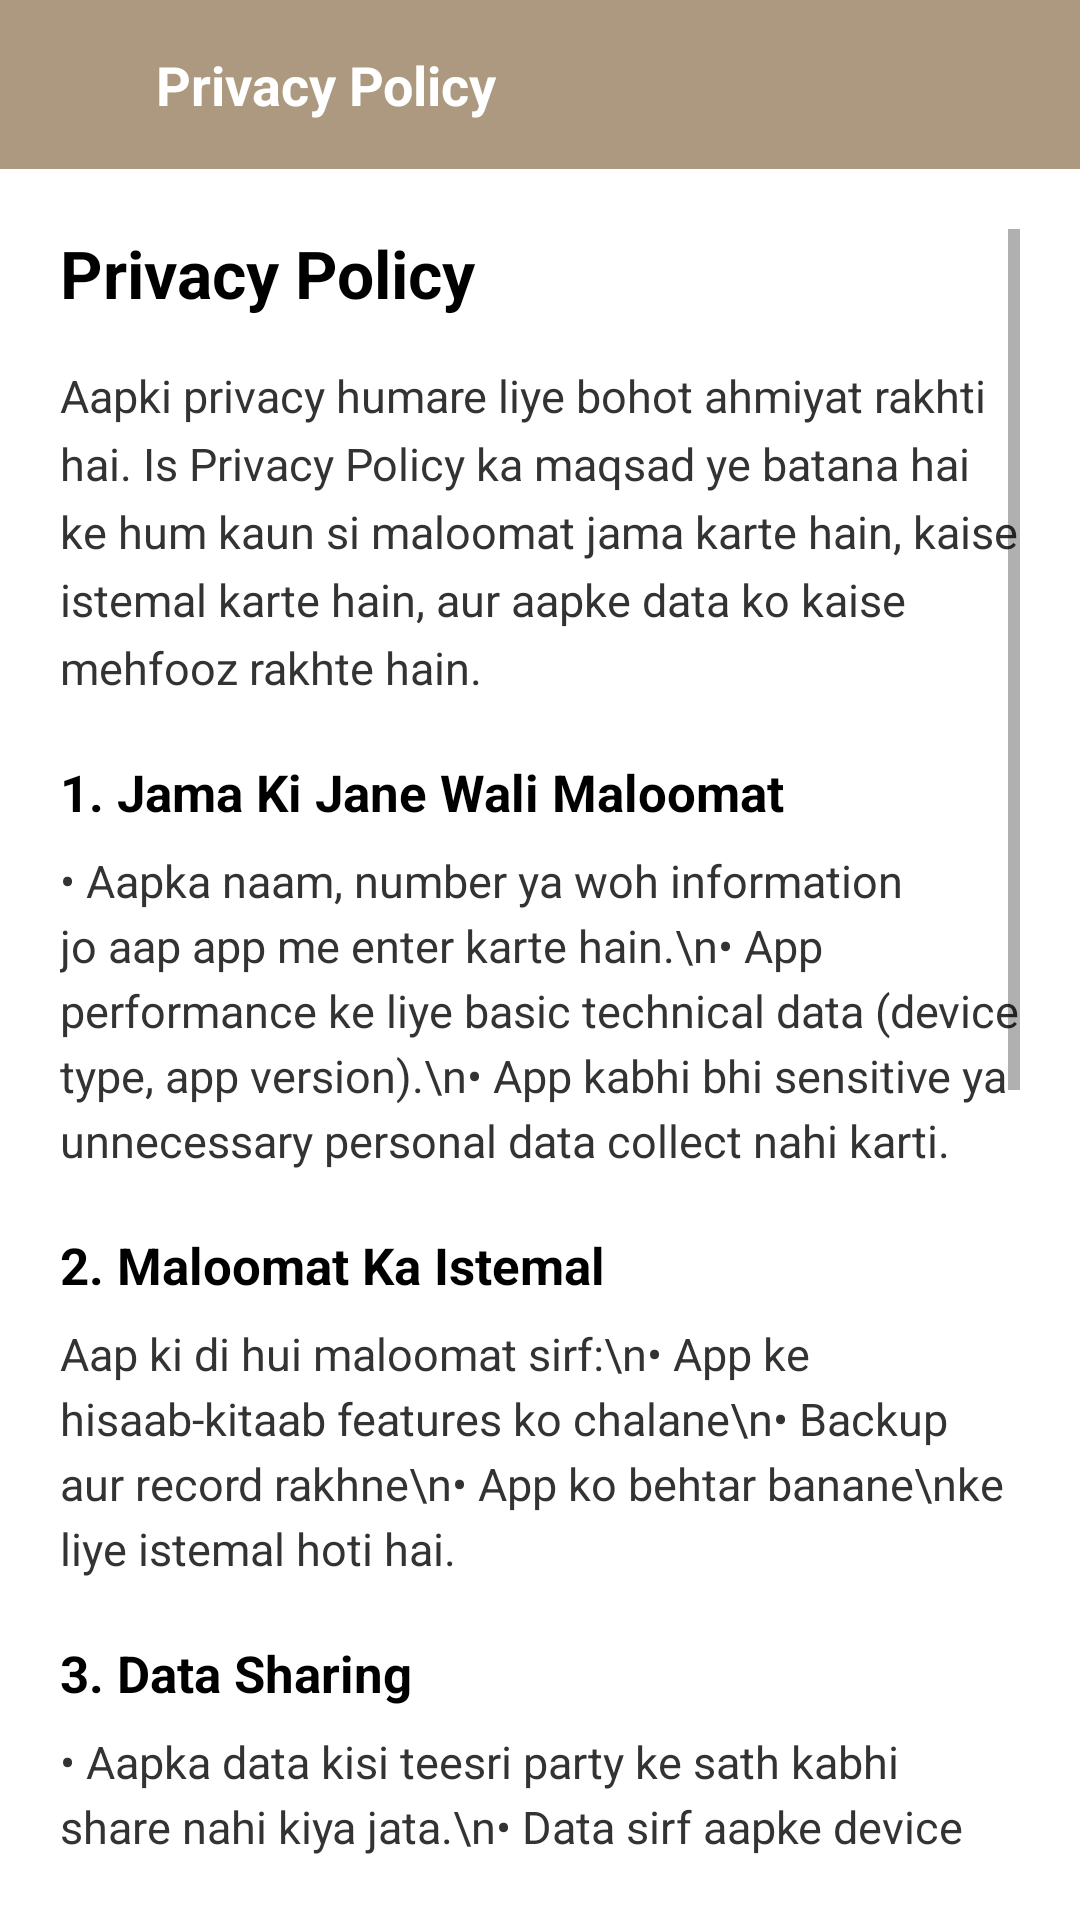

Android layout source for this screen:
<!-- AndroidManifest.xml: application theme Theme.AsanKhata -->
<!-- res/layout/activity_privacy_policy.xml -->
<?xml version="1.0" encoding="utf-8"?>
<androidx.constraintlayout.widget.ConstraintLayout
    xmlns:android="http://schemas.android.com/apk/res/android"
    xmlns:app="http://schemas.android.com/apk/res-auto"
    xmlns:tools="http://schemas.android.com/tools"
    android:layout_width="match_parent"
    android:layout_height="match_parent"
    android:background="@color/white"
    tools:context=".privacy_policy">


    <LinearLayout
        android:id="@+id/topBar"
        android:layout_width="0dp"
        android:layout_height="wrap_content"
        android:orientation="horizontal"
        android:padding="16dp"
        android:gravity="center_vertical"
        android:background="@color/base_color"
        app:layout_constraintTop_toTopOf="parent"
        app:layout_constraintStart_toStartOf="parent"
        app:layout_constraintEnd_toEndOf="parent">

        <ImageView
            android:id="@+id/btnBack"
            android:layout_width="24dp"
            android:layout_height="24dp"
            android:src="@drawable/back_arrow"
            android:contentDescription="Back"
            android:tint="@android:color/white" />

        <TextView
            android:id="@+id/tvNameTitle"
            android:layout_width="0dp"
            android:layout_height="wrap_content"
            android:layout_marginStart="12dp"
            android:layout_weight="1"
            android:text="Privacy Policy"
            android:textColor="@android:color/white"
            android:textSize="18sp"
            android:textStyle="bold" />
    </LinearLayout>


    <ScrollView
        android:id="@+id/scrollView"
        android:layout_width="0dp"
        android:layout_height="0dp"
        android:fillViewport="true"
        android:padding="20dp"
        app:layout_constraintTop_toBottomOf="@id/topBar"
        app:layout_constraintBottom_toBottomOf="parent"
        app:layout_constraintStart_toStartOf="parent"
        app:layout_constraintEnd_toEndOf="parent">

        <LinearLayout
            android:layout_width="match_parent"
            android:layout_height="wrap_content"
            android:orientation="vertical">


            <TextView
                android:layout_width="wrap_content"
                android:layout_height="wrap_content"
                android:text="Privacy Policy"
                android:textColor="@color/black"
                android:textSize="22sp"
                android:textStyle="bold"
                android:layout_marginBottom="16dp" />


            <TextView
                android:layout_width="wrap_content"
                android:layout_height="wrap_content"
                android:text="Aapki privacy humare liye bohot ahmiyat rakhti hai. Is Privacy Policy ka maqsad ye batana hai ke hum kaun si maloomat jama karte hain, kaise istemal karte hain, aur aapke data ko kaise mehfooz rakhte hain."
                android:textColor="@color/txy_clr"
                android:textSize="15sp"
                android:lineSpacingExtra="5dp"
                android:layout_marginBottom="20dp" />


            <TextView
                android:layout_width="wrap_content"
                android:layout_height="wrap_content"
                android:text="1. Jama Ki Jane Wali Maloomat"
                android:textColor="@color/black"
                android:textSize="17sp"
                android:textStyle="bold"
                android:layout_marginBottom="8dp" />

            <TextView
                android:layout_width="wrap_content"
                android:layout_height="wrap_content"
                android:text="• Aapka naam, number ya woh information jo aap app me enter karte hain.\n• App performance ke liye basic technical data (device type, app version).\n• App kabhi bhi sensitive ya unnecessary personal data collect nahi karti."
                android:textColor="@color/txy_clr"
                android:textSize="15sp"
                android:lineSpacingExtra="4dp"
                android:layout_marginBottom="20dp" />


            <TextView
                android:layout_width="wrap_content"
                android:layout_height="wrap_content"
                android:text="2. Maloomat Ka Istemal"
                android:textColor="@color/black"
                android:textSize="17sp"
                android:textStyle="bold"
                android:layout_marginBottom="8dp" />

            <TextView
                android:layout_width="wrap_content"
                android:layout_height="wrap_content"
                android:text="Aap ki di hui maloomat sirf:\n• App ke hisaab-kitaab features ko chalane\n• Backup aur record rakhne\n• App ko behtar banane\nke liye istemal hoti hai."
                android:textColor="@color/txy_clr"
                android:textSize="15sp"
                android:lineSpacingExtra="4dp"
                android:layout_marginBottom="20dp" />


            <TextView
                android:layout_width="wrap_content"
                android:layout_height="wrap_content"
                android:text="3. Data Sharing"
                android:textColor="@color/black"
                android:textSize="17sp"
                android:textStyle="bold"
                android:layout_marginBottom="8dp" />

            <TextView
                android:layout_width="wrap_content"
                android:layout_height="wrap_content"
                android:text="• Aapka data kisi teesri party ke sath kabhi share nahi kiya jata.\n• Data sirf aapke device me rehta hai ya agar aap backup use karein to encrypted form me secure rehta hai."
                android:textColor="@color/txy_clr"
                android:textSize="15sp"
                android:lineSpacingExtra="4dp"
                android:layout_marginBottom="20dp" />


            <TextView
                android:layout_width="wrap_content"
                android:layout_height="wrap_content"
                android:text="4. Security"
                android:textColor="@color/black"
                android:textSize="17sp"
                android:textStyle="bold"
                android:layout_marginBottom="8dp" />

            <TextView
                android:layout_width="wrap_content"
                android:layout_height="wrap_content"
                android:text="• App me di hui information secure storage me rakhi jati hai.\n• Hum unauthorized access rokne ki poori koshish karte hain."
                android:textColor="@color/txy_clr"
                android:textSize="15sp"
                android:lineSpacingExtra="4dp"
                android:layout_marginBottom="20dp" />


            <TextView
                android:layout_width="wrap_content"
                android:layout_height="wrap_content"
                android:text="5. Aapke Haqooq"
                android:textColor="@color/black"
                android:textSize="17sp"
                android:textStyle="bold"
                android:layout_marginBottom="8dp" />

            <TextView
                android:layout_width="wrap_content"
                android:layout_height="wrap_content"
                android:text="• Aap kisi bhi waqt apna data edit, delete ya export kar sakte hain.\n• Aap app uninstall karne par apna pura data khud control karte hain."
                android:textColor="@color/txy_clr"
                android:textSize="15sp"
                android:lineSpacingExtra="4dp"
                android:layout_marginBottom="20dp" />


            <TextView
                android:layout_width="wrap_content"
                android:layout_height="wrap_content"
                android:text="6. Policy Updates"
                android:textColor="@color/black"
                android:textSize="17sp"
                android:textStyle="bold"
                android:layout_marginBottom="8dp" />

            <TextView
                android:layout_width="wrap_content"
                android:layout_height="wrap_content"
                android:text="Future me agar is policy me koi tabdeeli hoti hai to woh app me update ke zariye dikhayi jayegi."
                android:textColor="@color/txy_clr"
                android:textSize="15sp"
                android:lineSpacingExtra="4dp"
                android:layout_marginBottom="20dp" />


            <TextView
                android:layout_width="wrap_content"
                android:layout_height="wrap_content"
                android:text="Contact"
                android:textColor="@color/black"
                android:textSize="17sp"
                android:textStyle="bold"
                android:layout_marginBottom="8dp" />

            <TextView
                android:layout_width="wrap_content"
                android:layout_height="wrap_content"
                android:text="Agar aap ko privacy related koi sawaal ho to hum se rabta kar sakte hain."
                android:textColor="@color/txy_clr"
                android:textSize="15sp"
                android:lineSpacingExtra="4dp"
                android:layout_marginBottom="30dp" />


            <TextView
                android:layout_width="wrap_content"
                android:layout_height="wrap_content"
                android:text="Last Updated: December 2024"
                android:textColor="@color/tint_clr"
                android:textSize="13sp"
                android:layout_gravity="center"
                android:padding="8dp" />

        </LinearLayout>
    </ScrollView>

</androidx.constraintlayout.widget.ConstraintLayout>
<!-- resources referenced by this layout -->
<resources>
  <color name="base_color">#AD9980</color>
  <color name="black">#000000</color>
  <color name="tint_clr">#666666</color>
  <color name="txy_clr">#333333</color>
  <color name="white">#FFFFFF</color>
  <style name="Theme.AsanKhata" parent="Base.Theme.AsanKhata" />
  <style name="Base.Theme.AsanKhata" parent="Theme.AppCompat.DayNight.NoActionBar">
          
          <item name="android:statusBarColor">@color/base_color</item>
  
          
      </style>
</resources>
